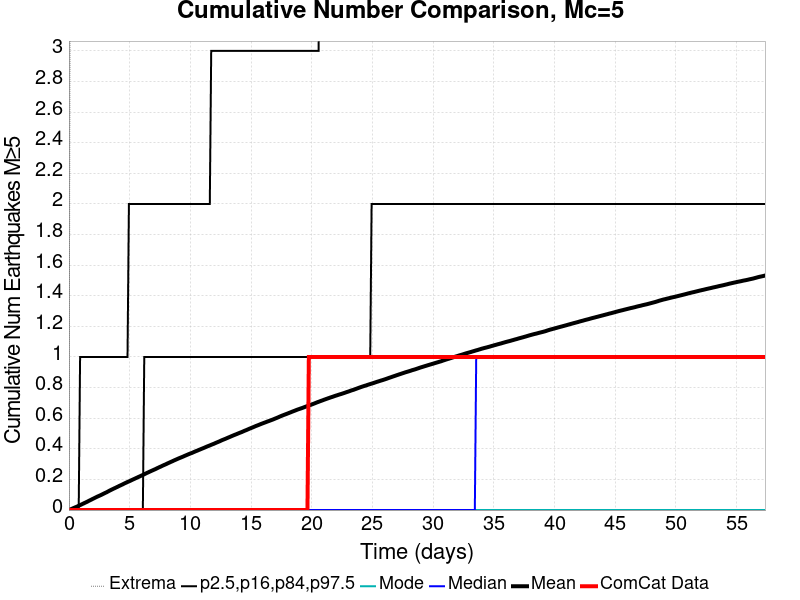

Data behind this chart, as committed beside it:
Time (days), ComCat Data, Simulation Mean, Simulation Median, Simulation Mode, Simulation Minimum, Simulation Maximum, 2.5 %-ile, 16 %-ile, 84 %-ile, 97.5 %-ile
0.0, 0.0, 0.0, 0.0, 0.0, 0.0, 0.0, 0.0, 0.0, 0.0, 0.0
0.1149, 0.0, 0.0038, 0.0, 0.0, 0.0, 4.0, 0.0, 0.0, 0.0, 0.0
0.2298, 0.0, 0.00778, 0.0, 0.0, 0.0, 7.0, 0.0, 0.0, 0.0, 0.0
0.3447, 0.0, 0.01197, 0.0, 0.0, 0.0, 19.0, 0.0, 0.0, 0.0, 0.0
0.4597, 0.0, 0.01582, 0.0, 0.0, 0.0, 20.0, 0.0, 0.0, 0.0, 0.0
0.5746, 0.0, 0.01958, 0.0, 0.0, 0.0, 21.0, 0.0, 0.0, 0.0, 0.0
0.6895, 0.0, 0.02342, 0.0, 0.0, 0.0, 24.0, 0.0, 0.0, 0.0, 0.0
0.8044, 0.0, 0.02793, 0.0, 0.0, 0.0, 26.0, 0.0, 0.0, 0.0, 0.0
0.9193, 0.0, 0.03243, 0.0, 0.0, 0.0, 29.0, 0.0, 0.0, 0.0, 1.0
1.034, 0.0, 0.0365, 0.0, 0.0, 0.0, 29.0, 0.0, 0.0, 0.0, 1.0
1.149, 0.0, 0.04101, 0.0, 0.0, 0.0, 33.0, 0.0, 0.0, 0.0, 1.0
1.264, 0.0, 0.04538, 0.0, 0.0, 0.0, 34.0, 0.0, 0.0, 0.0, 1.0
1.379, 0.0, 0.04977, 0.0, 0.0, 0.0, 34.0, 0.0, 0.0, 0.0, 1.0
1.494, 0.0, 0.05397, 0.0, 0.0, 0.0, 34.0, 0.0, 0.0, 0.0, 1.0
1.609, 0.0, 0.0589, 0.0, 0.0, 0.0, 34.0, 0.0, 0.0, 0.0, 1.0
1.724, 0.0, 0.06355, 0.0, 0.0, 0.0, 35.0, 0.0, 0.0, 0.0, 1.0
1.839, 0.0, 0.06783, 0.0, 0.0, 0.0, 44.0, 0.0, 0.0, 0.0, 1.0
1.954, 0.0, 0.07266, 0.0, 0.0, 0.0, 48.0, 0.0, 0.0, 0.0, 1.0
2.068, 0.0, 0.07715, 0.0, 0.0, 0.0, 51.0, 0.0, 0.0, 0.0, 1.0
2.183, 0.0, 0.08176, 0.0, 0.0, 0.0, 52.0, 0.0, 0.0, 0.0, 1.0
2.298, 0.0, 0.08617, 0.0, 0.0, 0.0, 54.0, 0.0, 0.0, 0.0, 1.0
2.413, 0.0, 0.09034, 0.0, 0.0, 0.0, 56.0, 0.0, 0.0, 0.0, 1.0
2.528, 0.0, 0.09435, 0.0, 0.0, 0.0, 57.0, 0.0, 0.0, 0.0, 1.0
2.643, 0.0, 0.09846, 0.0, 0.0, 0.0, 57.0, 0.0, 0.0, 0.0, 1.0
2.758, 0.0, 0.1029, 0.0, 0.0, 0.0, 58.0, 0.0, 0.0, 0.0, 1.0
2.873, 0.0, 0.1076, 0.0, 0.0, 0.0, 61.0, 0.0, 0.0, 0.0, 1.0
2.988, 0.0, 0.1121, 0.0, 0.0, 0.0, 63.0, 0.0, 0.0, 0.0, 1.0
3.103, 0.0, 0.1163, 0.0, 0.0, 0.0, 63.0, 0.0, 0.0, 0.0, 1.0
3.218, 0.0, 0.1212, 0.0, 0.0, 0.0, 63.0, 0.0, 0.0, 0.0, 1.0
3.333, 0.0, 0.1263, 0.0, 0.0, 0.0, 65.0, 0.0, 0.0, 0.0, 1.0
3.447, 0.0, 0.1307, 0.0, 0.0, 0.0, 66.0, 0.0, 0.0, 0.0, 1.0
3.562, 0.0, 0.1352, 0.0, 0.0, 0.0, 69.0, 0.0, 0.0, 0.0, 1.0
3.677, 0.0, 0.1397, 0.0, 0.0, 0.0, 70.0, 0.0, 0.0, 0.0, 1.0
3.792, 0.0, 0.1439, 0.0, 0.0, 0.0, 70.0, 0.0, 0.0, 0.0, 1.0
3.907, 0.0, 0.1484, 0.0, 0.0, 0.0, 71.0, 0.0, 0.0, 0.0, 1.0
4.022, 0.0, 0.1526, 0.0, 0.0, 0.0, 71.0, 0.0, 0.0, 0.0, 1.0
4.137, 0.0, 0.1573, 0.0, 0.0, 0.0, 71.0, 0.0, 0.0, 0.0, 1.0
4.252, 0.0, 0.1615, 0.0, 0.0, 0.0, 71.0, 0.0, 0.0, 0.0, 1.0
4.367, 0.0, 0.1657, 0.0, 0.0, 0.0, 71.0, 0.0, 0.0, 0.0, 1.0
4.482, 0.0, 0.1702, 0.0, 0.0, 0.0, 71.0, 0.0, 0.0, 0.0, 1.0
4.597, 0.0, 0.1749, 0.0, 0.0, 0.0, 71.0, 0.0, 0.0, 0.0, 1.0
4.712, 0.0, 0.179, 0.0, 0.0, 0.0, 72.0, 0.0, 0.0, 0.0, 1.0
4.826, 0.0, 0.1833, 0.0, 0.0, 0.0, 73.0, 0.0, 0.0, 0.0, 1.0
4.941, 0.0, 0.1873, 0.0, 0.0, 0.0, 76.0, 0.0, 0.0, 0.0, 2.0
5.056, 0.0, 0.1913, 0.0, 0.0, 0.0, 76.0, 0.0, 0.0, 0.0, 2.0
5.171, 0.0, 0.1958, 0.0, 0.0, 0.0, 77.0, 0.0, 0.0, 0.0, 2.0
5.286, 0.0, 0.2, 0.0, 0.0, 0.0, 77.0, 0.0, 0.0, 0.0, 2.0
5.401, 0.0, 0.2043, 0.0, 0.0, 0.0, 77.0, 0.0, 0.0, 0.0, 2.0
5.516, 0.0, 0.2085, 0.0, 0.0, 0.0, 77.0, 0.0, 0.0, 0.0, 2.0
5.631, 0.0, 0.2127, 0.0, 0.0, 0.0, 78.0, 0.0, 0.0, 0.0, 2.0
5.746, 0.0, 0.2169, 0.0, 0.0, 0.0, 78.0, 0.0, 0.0, 0.0, 2.0
5.861, 0.0, 0.2211, 0.0, 0.0, 0.0, 78.0, 0.0, 0.0, 0.0, 2.0
5.976, 0.0, 0.2253, 0.0, 0.0, 0.0, 78.0, 0.0, 0.0, 0.0, 2.0
6.091, 0.0, 0.2294, 0.0, 0.0, 0.0, 78.0, 0.0, 0.0, 0.0, 2.0
6.205, 0.0, 0.2341, 0.0, 0.0, 0.0, 78.0, 0.0, 0.0, 1.0, 2.0
6.32, 0.0, 0.2384, 0.0, 0.0, 0.0, 78.0, 0.0, 0.0, 1.0, 2.0
6.435, 0.0, 0.2429, 0.0, 0.0, 0.0, 78.0, 0.0, 0.0, 1.0, 2.0
6.55, 0.0, 0.2469, 0.0, 0.0, 0.0, 78.0, 0.0, 0.0, 1.0, 2.0
6.665, 0.0, 0.2513, 0.0, 0.0, 0.0, 78.0, 0.0, 0.0, 1.0, 2.0
6.78, 0.0, 0.2554, 0.0, 0.0, 0.0, 78.0, 0.0, 0.0, 1.0, 2.0
... 440 more rows
